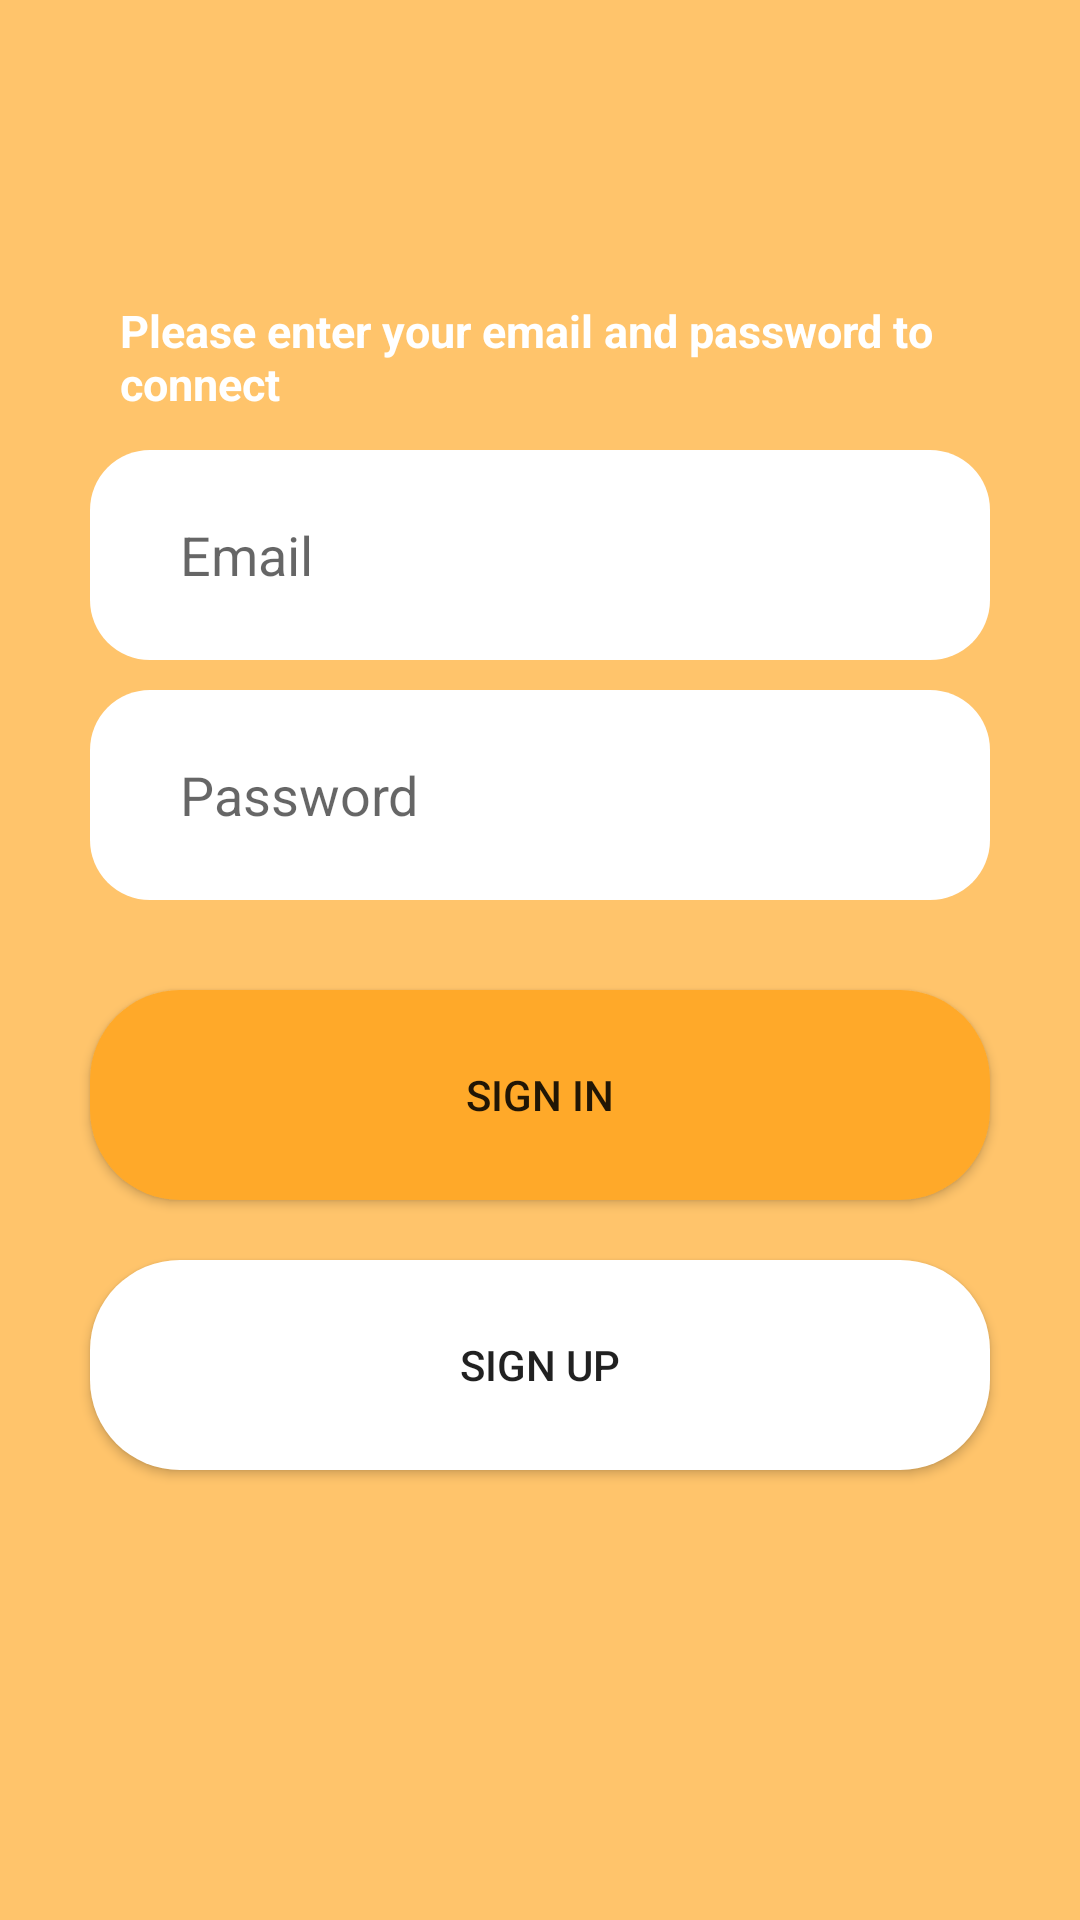

This screen was rendered from an Android layout file. Write that file and the resources it references.
<!-- AndroidManifest.xml: application theme AppTheme -->
<!-- res/layout/activity_sign_in.xml -->
<?xml version="1.0" encoding="utf-8"?>
<RelativeLayout xmlns:android="http://schemas.android.com/apk/res/android"
    xmlns:app="http://schemas.android.com/apk/res-auto"
    xmlns:tools="http://schemas.android.com/tools"
    android:layout_width="match_parent"
    android:layout_height="match_parent"
    tools:context=".SignInActivity"
    android:background="@color/orange2">

    <TextView
        android:id="@+id/textsignin"
        android:layout_width="wrap_content"
        android:layout_height="wrap_content"
        android:text="@string/signinpage"
        android:layout_marginTop="100dp"
        android:textColor="@color/white"
        android:textStyle="bold"
        android:textSize="15dp"
        android:layout_marginLeft="40dp"/>

    <LinearLayout
        android:layout_width="match_parent"
        android:layout_height="match_parent"
        android:orientation="vertical">

        <EditText
            android:id="@+id/emailSignIn"
            android:layout_width="match_parent"
            android:layout_height="wrap_content"
            android:ems="10"
            android:inputType="textEmailAddress"
            android:hint="@string/emailhint"
            android:layout_marginTop="150dp"
            android:layout_marginBottom="10dp"
            android:paddingLeft="30dp"
            android:background="@drawable/customedittext"
            android:layout_marginRight="30dp"
            android:layout_marginLeft="30dp"/>

        <EditText
            android:id="@+id/passwordSignIn"
            android:layout_width="match_parent"
            android:layout_height="wrap_content"
            android:ems="10"
            android:inputType="textPassword"
            android:hint="@string/passwordhint"
            android:background="@drawable/customedittext"
            android:layout_marginBottom="30dp"
            android:paddingLeft="30dp"
            android:layout_marginRight="30dp"
            android:layout_marginLeft="30dp"
            />

        <Button
        android:id="@+id/buttonSignIn"
        android:layout_width="match_parent"
        android:layout_height="wrap_content"
        android:text="@string/signin"
        android:background="@drawable/btncustom"
        android:layout_marginRight="30dp"
        android:layout_marginLeft="30dp"/>

        <Button
            android:id="@+id/buttonSignUp"
            android:layout_width="match_parent"
            android:layout_height="wrap_content"
            android:text="@string/signup"
            android:background="@drawable/btncustomsignup"
            android:layout_marginRight="30dp"
            android:layout_marginLeft="30dp"
            android:layout_marginTop="20dp"/>
    </LinearLayout>
</RelativeLayout>
<!-- resources referenced by this layout -->
<resources>
  <color name="orange2">#ffc46b</color>
  <color name="white">#FFFFFF</color>
  <!-- drawable btncustom (drawable) -->
  <?xml version="1.0" encoding="utf-8"?>
  <shape xmlns:android="http://schemas.android.com/apk/res/android" android:shape="rectangle" >
      <corners
          android:radius="30dp"
          />
      <solid
          android:color="#FFA929"
          />
      <padding
          android:left="0dp"
          android:top="0dp"
          android:right="0dp"
          android:bottom="0dp"
          />
      <size
          android:width="120dp"
          android:height="70dp"
          />
  </shape>
  <!-- drawable btncustomsignup (drawable) -->
  <?xml version="1.0" encoding="utf-8"?>
  <shape xmlns:android="http://schemas.android.com/apk/res/android" android:shape="rectangle" >
      <corners
          android:radius="30dp"
          />
      <solid
          android:color="#ffffff"
          />
      <padding
          android:left="0dp"
          android:top="0dp"
          android:right="0dp"
          android:bottom="0dp"
          />
      <size
          android:width="120dp"
          android:height="70dp"
          />
  </shape>
  <!-- drawable customedittext (drawable) -->
  <?xml version="1.0" encoding="utf-8"?>
  <shape xmlns:android="http://schemas.android.com/apk/res/android"
      android:shape="rectangle">
      <corners android:radius="20dp"/>
      <solid android:color="#ffffff"/>
      <size
          android:width="120dp"
          android:height="70dp"
          />
  
  
  </shape>
  <string name="emailhint" translatable="false">Email</string>
  <string name="passwordhint">Password</string>
  <string name="signin">SIGN IN</string>
  <string name="signinpage">Please enter your email and password to connect</string>
  <string name="signup">SIGN UP</string>
  <style name="AppTheme" parent="Theme.AppCompat.Light.DarkActionBar">
          
          <item name="colorPrimary">@color/lightorange</item>
          <item name="colorPrimaryDark">@color/black</item>
          <item name="colorAccent">@color/fond</item>
      </style>
  <color name="lightorange">#FFA929</color>
  <color name="black">#000000</color>
  <color name="fond">#464646</color>
</resources>
